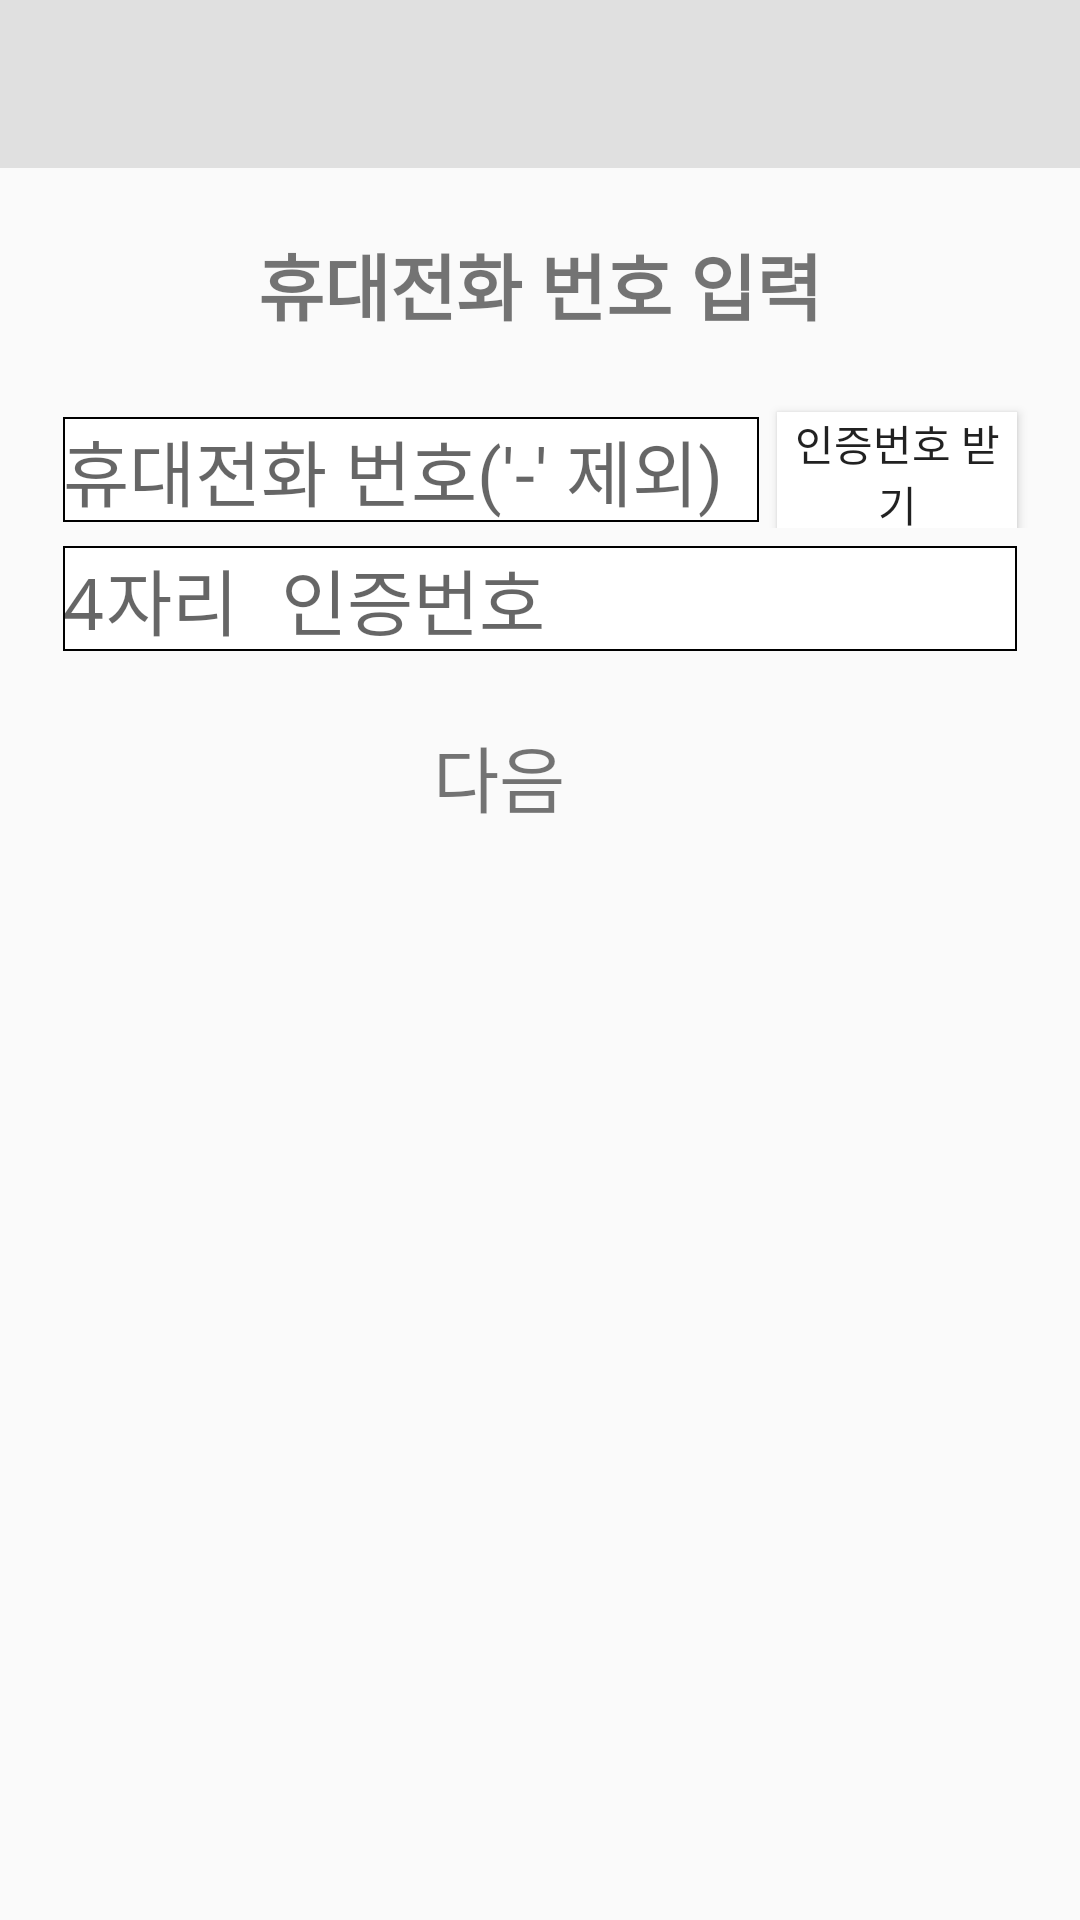

This screen was rendered from an Android layout file. Write that file and the resources it references.
<!-- AndroidManifest.xml: activity theme FindIdTheme -->
<!-- res/layout/activity_find_id.xml -->
<?xml version="1.0" encoding="utf-8"?>
<LinearLayout xmlns:android="http://schemas.android.com/apk/res/android"

    xmlns:app="http://schemas.android.com/apk/res-auto"
    android:layout_width="match_parent"
    android:layout_height="match_parent"
    android:orientation="vertical">

    <androidx.appcompat.widget.Toolbar
        android:id="@+id/toolbar_main"
        android:layout_width="match_parent"
        android:layout_height="?attr/actionBarSize"
        android:layout_marginBottom="21dp"
        android:background="@color/grey_300"
        android:theme="@style/ThemeOverlay.AppCompat.ActionBar"
        app:layout_constraintStart_toStartOf="parent"
        app:layout_constraintTop_toTopOf="parent"
        app:popupTheme="@style/ThemeOverlay.AppCompat.Light">

    </androidx.appcompat.widget.Toolbar>

    <TextView
        android:layout_width="match_parent"
        android:layout_height="wrap_content"
        android:layout_marginLeft="21dp"
        android:layout_marginRight="21dp"
        android:layout_marginBottom="21dp"
        android:gravity="center"
        android:textStyle="bold"
        android:text="휴대전화 번호 입력"
        android:textSize="24dp">

    </TextView>


    <LinearLayout
        android:layout_width="match_parent"
        android:layout_height="wrap_content"
        android:orientation="horizontal"
        android:weightSum="10">

        <EditText
            android:id="@+id/phoneNumberForCertify"
            android:layout_width="250dp"
            android:layout_height="wrap_content"
            android:layout_marginLeft="21dp"
            android:layout_marginTop="6dp"
            android:layout_marginRight="6dp"
            android:textSize="24dp"
            android:layout_weight="7"
            android:background="@drawable/login_edittext_border_layout"
            android:hint="휴대전화 번호('-' 제외) " />

        <Button
            android:id="@+id/receive_certifyNumber"
            android:layout_width="wrap_content"
            android:layout_height="40dp"
            android:layout_gravity="center"
            android:layout_marginTop="3dp"
            android:layout_marginRight="21dp"
            android:layout_weight="3"
            android:background="@color/white"
            android:gravity="center"
            android:text="인증번호 받기" />
    </LinearLayout>

    <EditText
        android:id="@+id/certifyNumber"
        android:layout_width="match_parent"
        android:layout_height="wrap_content"
        android:layout_marginLeft="21dp"
        android:layout_marginTop="6dp"
        android:layout_marginRight="21dp"
        android:textSize="24dp"
        android:background="@drawable/login_edittext_border_layout"
        android:hint="4자리 인증번호"
        android:inputType="textPassword" />

    <LinearLayout
        android:id="@+id/create_account_next_layout"
        android:layout_width="match_parent"
        android:layout_height="wrap_content"
        android:layout_marginTop="24dp"
        android:clickable="true"
        android:gravity="center"
        android:orientation="horizontal">

        <TextView
            android:id="@+id/next_textview_on_create_account"
            android:layout_width="wrap_content"
            android:layout_height="wrap_content"
            android:layout_marginRight="3dp"
            android:text="다음"
            android:textSize="24dp" />

        <ImageView
            android:id="@+id/next_image_on_create_account"
            android:layout_width="24dp"
            android:layout_height="24dp"
            android:src="@drawable/next_image" />
    </LinearLayout>
</LinearLayout>
<!-- resources referenced by this layout -->
<resources>
  <color name="grey_300">#E0E0E0</color>
  <color name="white">#FFFFFFFF</color>
  <!-- drawable login_edittext_border_layout (drawable-v24) -->
  <?xml version="1.0" encoding="utf-8"?>
  <shape xmlns:android="http://schemas.android.com/apk/res/android">
      <size
          android:width="200dp"
          android:height="28dp" />
      <stroke android:width="0.5dp" />
      <solid android:color="@color/white" />
  </shape>
  <style name="FindIdTheme" parent="Theme.AppCompat.Light.NoActionBar">
          <item name="colorPrimary">@color/white</item>
          <item name="colorPrimaryDark">@color/colorPrimaryDark</item>
          <item name="colorAccent">@color/colorAccent</item>
      </style>
  <color name="colorPrimaryDark">#00574B</color>
  <color name="colorAccent">#D81B60</color>
</resources>
